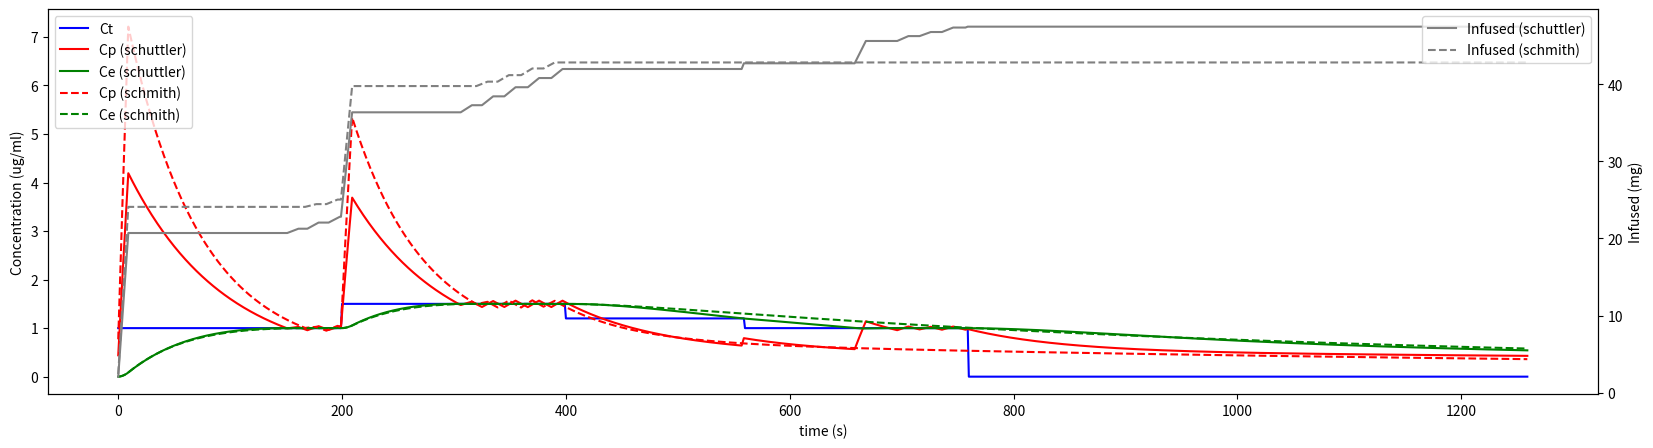

This chart was generated by the following Python code:
import numpy as np
import pandas as pd
import matplotlib.pyplot as plt
import scipy.optimize as optimize

class Model:
    def __init__(self, name=None, age=30, sex='F', weight=60, height=160, v1=None, k10=0, k12=0, k13=0, k21=0, k31=0, v2=0, v3=0, q1=0, q2=0, q3=0, ke0=0):
        '''
        set the model parameters based on the name of the model and the patient
        time constants are always in min^-1
        '''
        if name is not None:
            name = name.lower()
        # either k or name should be provided
        if v1 and ke0:
            if k10 or k12 or k13 or k21 or k31:
                self.setk(v1, k10, k12, k13, k21, k31, ke0)
            elif v2 or v3 or q1 or q2 or q3:
                self.setq(v1, v2, v3, q1, q2, q3, ke0)
        elif name == 'marsh':  
            # Marsh et al. Pharmacokinetic model driven infusion of propofol in children. Br J Anaesth 1991;67:41-8
            self.setk(0.228 * weight, 0.119, 0.114, 0.0419, 0.055, 0.0033, 0.26) # diprifusor
        elif name == 'modified marsh':
            self.setk(0.228 * weight, 0.119, 0.114, 0.0419, 0.055, 0.0033, 1.2195)  # stanpump, orchestra
        elif name == 'schnider':
            lbm = calc_lbm(sex, weight, height)
            self.setq(4.27, 18.9 - 0.391 * (age - 53), 238,
                1.89 + 0.0456 * (weight - 77) - 0.0681 * (lbm - 59) + 0.0264 * (height - 177),
                1.29 - 0.024 * (age - 53), 0.836, 
                0.456)
        elif name == 'paedfusor':
            if 1 <= age < 13:
                v1 = 0.4584 * weight
                k10 = 0.1527 * weight ** -0.3
            elif age <= 13:
                v1 = 0.4 * weight
                k10 = 0.0678
            elif age <= 14:
                v1 = 0.342 * weight
                k10 = 0.0792
            elif age <= 15:
                v1 = 0.284 * weight
                k10 = 0.0954
            elif age <= 16:
                v1 = 0.22857 * weight
                k10 = 0.119
            else:
                raise ValueError
            ke0 = 0.26  # from diprifusor (for adults)
            ke0 = 0.91  # Munoz et al Anesthesiology 2004:101(6)
            self.setk(v1, k10, 0.114, 0.0419, 0.055, 0.0033, ke0) 
        elif name == 'kataria':  
            # Kataria et al. The pharmacokinetics of propofol in children using three different data analysis approaches. Anesthesiology 1994;80:104
            self.setq(0.41 * weight, 0.78 * weight + 3.1 * age - 15.5, 6.9 * weight,
                0.035 * weight, 0.077 * weight, 0.026 * weight,
                0.41) # Munoz et al Anesthesiology 2004:101(6)
        elif name == 'choi':  # propofol
            # Choi et al. Population pharmacokinetic and pharmacodynamic model of propofol externally validated in children. J Pharmacokinet Pharmacodyn. 2015 Apr;42(2):163-77
            self.setq(1.69, 27.2 + 0.93 * (weight - 25), 0,
                0.89 * (weight / 23.6) ** 0.97, 1.3, 0, 
                0.371)
        elif name == 'eleveld':
            t1 = 6.28 # v1 ref
            t2 = 25.5 # v2 ref
            t3 = 273 # v3 ref
            t4 = 1.79 # cl ref
            t5 = 1.75 # q2 ref
            t6 = 1.11 # q3 ref
            t8 = 42.3 # cl maturation e50
            t9 = 9.06 # cl maturation slope
            t10 = -0.0156 # smaller v2 with age
            t11 = -0.00286 # lower cl with age
            t12 = 33.6 # v1 sigmoid e50=33.6 kg
            t13 = -0.0138 # smaller v3 with age
            t14 = 68.3 # maturation of q3
            t15 = 2.1 # cl ref (female)
            t16 = 1.3 # higher q2 for maturation of q3

            # reference
            age_ref = 35
            weight_ref = 70
            ht_ref = 170

            def ageing(x, age):
                return np.exp(x * (age - age_ref))

            def sigmoid(x, e50, y):
                return (x ** y) / ((x ** y) + (e50 ** y))

            def central(x):
                return sigmoid(x, t12, 1)

            # opioid
            with_opioids = True
            def opiates(x, present):
                if present:
                    return np.exp(x * age)
                else:
                    return 1

            # cl1 maturation
            pma = age * 52 + 40
            pma_ref = age_ref * 52 + 40
            cl1_mat = sigmoid(pma, t8, t9)
            cl1_mat_ref = sigmoid(pma_ref, t8, t9)
            cl3_mat = sigmoid(pma, t14, 1)
            cl3_mat_ref = sigmoid(pma_ref, t14, 1)

            # lean body mass
            ffm_ref = calc_lbm('M', weight_ref, ht_ref, age_ref, 'al-sallami')
            ffm = calc_lbm(sex, weight, height, age, 'al-sallami')

            v1 = t1 * (central(weight) / central(weight_ref))
            v2 = t2 * (weight / weight_ref) * ageing(t10, age)
            v3 = t3 * (ffm / ffm_ref) * opiates(t13, with_opioids)
            cl1 = (t4 if sex == 'M' else t15) * ((weight / weight_ref) ** 0.75) * (cl1_mat / cl1_mat_ref) * opiates(t11, with_opioids)
            cl2 = t5 * (v2 / t2) ** 0.75 * (1 + t16 * (1 - cl3_mat))
            cl3 = t6 * (v3 / t3) ** 0.75 * (cl3_mat / cl3_mat_ref)
            ke0 = 0.146 * ((weight / weight_ref) ** -0.25)

            self.setq(v1, v2, v3, cl1, cl2, cl3, ke0)
        elif name == 'minto':
            # Minto et al. Influence of age and gender on the pharmacokinetics and pharmacodynamicsof remifentanil. I. Model development. Anesthesiology, 86:10–23, 1997.
            lbm = calc_lbm(sex, weight, height, 'james')
            self.setq(5.1 - 0.0201 * (age - 40) + 0.072 * (lbm - 55),
                9.82 - 0.0811 * (age - 40) + 0.108 * (lbm - 55),
                5.42,
                2.6 - 0.0162 * (age - 40) + 0.0191 * (lbm - 55),
                2.05 - 0.0301 * (age - 40),
                0.076 - 0.00113 * (age - 40),
                0.595 - 0.007 * (age - 40))
        elif name == 'kim':  # pk model of remifentanil
            lbm = calc_lbm(sex, weight, height, 'janmahasatian')
            self.setq(4.76 * (weight / 74.5) ** 0.658,
                8.4 * (lbm / 52.3) ** 0.573 - 0.0936 * (age-37),
                4 - 0.0477 * (age-37),
                2.77 * (weight / 74.5) ** 0.336 - 0.0149 * (age-37),
                1.94 - 0.0280 * (age - 37),
                0.197,
                0.595 - 0.007 * (age - 40))  # minto's ke0
        elif name == 'schuttler': # remimazolam
            # Schüttler et al. Pharmacokinetics and Pharmacodynamics of Remimazolam (CNS 7056) after Continuous Infusion in Healthy Male Volunteers: Part I. Pharmacokinetics and Clinical Pharmacodynamics. Anesthesiology. 2020 Apr;132(4):636-651.
            self.setq(4.7 / 75 * weight, 14.5, 15.5, 
                1.14, 1.04, 0.93, 
                0.27)
        elif name == 'schmith':
            # Zhou et al. Population pharmacokinetic/pharmacodynamic modeling for remimazolam in the induction and maintenance of general anesthesia in healthy subjects and in surgical subjects. J Clin Anesth. 2020
            v1 = 2.92 / 70 * weight
            v2 = 19.1 / 70 * weight
            # if asa3:
            #     v1 *= 1 - 0.56
            #     v2 *= 1.22
            v3 = 9.81 / 70 * weight
            cl1 = 61.6 / 70 * weight / 60 * (1.11 if sex == 'F' else 1)
            cl2 = 22.9 / 70 * weight / 60
            cl3 = 69.6 / 70 * weight / 60
            ke0 = 8.08 / 60
            bmi = weight / (height / 100) ** 2
            if bmi > 25:
                ke0 *= 1.17
            # if asian: self.ke0 *= 1 - 0.48            
            self.setq(v1, v2, v3, cl1, cl2, cl3, ke0)
        else:    
            raise ValueError('unsupported model')

    def setq(self, v1=0, v2=0, v3=0, q1=0, q2=0, q3=0, ke0=0):
        if v2 == 0:
            self.setk(v1, q1 / v1, q2 / v1, q3 / v1, 0, 0, ke0)
        elif v3 == 0:
            self.setk(v1, q1 / v1, q2 / v1, q3 / v1, q2 / v2, 0, ke0)
        else:
            self.setk(v1, q1 / v1, q2 / v1, q3 / v1, q2 / v2, q3 / v3, ke0)

    v1_v4 = 1000
    def setk(self, v1=0, k10=0, k12=0, k13=0, k21=0, k31=0, ke0=0):
        '''
        set PK/PD parameters of the model
        '''
        self.v1 = v1
        self.k10 = k10
        self.k12 = k12
        self.k13 = k13
        self.k21 = k21
        self.k31 = k31
        self.ke0 = ke0

    def ce(self, t=None, dose=None, a0=None, ke0=None):
        '''
        calculate the effect site concentration
        '''
        return self.sim(t, dose, a0, ke0)[:, 3] / self.v1 * self.v1_v4
    
    def sim(self, t=None, dose=None, a0=None, ke0=None):
        '''
        simulate the movement of drug amount in the compartments
        t: time in seconds or an array of time (if zero, do while the maximum Ce is reached)
        dose: infused amount at every second ([1] for bolus at time 0, [1] * 10 for infusion for 10 sec, etc.)
        ke0: the elimination rate from the effect site (if None, use the self.ke0)
        a: initial state of the compartments
        returns: the estimated amount of drugs in the compartments in the shape (t, 4)
        '''
        ret = []

        if dose is None:
            dose = 0
        if np.isscalar(dose):
            dose = [dose]

        if a0 is None:
            a = np.zeros(4)
        else:
            a = np.copy(a0)

        last_a4 = 0
        if t is None:
            t = 9999

        if ke0 is None:
            ke0 = self.ke0

        # generate update matrix
        k = np.array([
            [1 - (self.k10 + self.k12 + self.k13) / 60, self.k21 / 60, self.k31 / 60, 0],
            [self.k12 / 60, 1 - self.k21 / 60, 0, 0],
            [self.k13 / 60, 0, 1 - self.k31 / 60, 0],
            [ke0 / self.v1_v4 / 60, 0, 0, 1 - ke0 / 60]
        ])

        # simulation
        for i in range(t):
            a = np.matmul(k, a)  # natural decay
            if i < len(dose):
                a[0] += dose[i]  # infusion
            if t == 9999:  # when user wants do until maximum Ce is reached
                if a[3] < last_a4:
                    break
                last_a4 = a[3]
            ret.append(a)

        return np.array(ret)
    
    def tpeak(self, ke0=None, prec=1):
        '''
        estimate the time to reach the maximum effect site concentration
        ke0: the elimination rate from the effect site (if None, use the self.ke0)
        prec: the precision of the time in seconds
        '''
        if ke0 is None:
            ke0 = self.ke0
        model = Model(v1=self.v1, k10=self.k10 * prec, k12=self.k12 * prec, k13=self.k13 * prec, k21=self.k21 * prec, k31=self.k31 * prec, ke0=ke0 * prec)
        tpeak = len(model.ce(dose=1, ke0=ke0 * prec)) * prec
        return tpeak
    
    def recalculate_ke0(self, tpeak):
        '''
        find optimal ke0 that minimise the difference between the estimated tpeak and the actual tpeak
        returns: the optimal ke0 in /min
        '''
        return optimize.brentq(lambda ke0, tpeak: self.tpeak(ke0, prec=0.1) - tpeak, a=1e-5, b=100, args=(tpeak))
    
    def tci(self, ct, a0=None):  # shafer and greg algorithm
        '''
        calculate the infusion rate to achieve the desired effect site concentration
        a0: the initial state of the compartments
        ct: target concentration
        '''
        if a0 is None:
            a0 = np.zeros(4)
        udf = self.ce(dose=[1]*10)  # generate udf
        tpeak = len(udf)-1  # initial tpeak
        while True:
            bes = self.ce(tpeak + 1, a0=a0)  # natural decay of ce
            if bes[0] > ct: # if the current effect site concentration is higher than the target
                if bes[-1] < ct: # wait until the effect site concentration is lower than the target
                    return 0, np.where(bes < ct)[0][0]
                return 0, tpeak
            rate = (ct - bes[-1]) / udf[tpeak]
            ces = bes + udf[:len(bes)] * rate
            new_tpeak = np.argmax(ces)
            if new_tpeak == tpeak or abs(ces[new_tpeak] - ct) <= ct * 0.001:
                break
            tpeak = new_tpeak
        return rate, tpeak
    
    def run(self, cts, filename=None, maxrate=None):
        '''
        simulate the movement of drug amount in the compartments
        returns: DataFrame of Ct, Cp, Ce, and Rate
        '''
        last_ct = 0
        wait_until = 0
        infuse_until = 0
        ces = []
        cps = []
        rates = []
        a = np.zeros(4) # initial state
        for i in range(len(cts)):
            ct = cts[i]
            if i >= wait_until or ct != last_ct:
                last_ct = ct
                rate, tpeak = self.tci(cts[i], a)
                infuse_until = i + 10
                if maxrate and rate > maxrate:
                    rate = maxrate
                    wait_until = i + 10
                else:
                    wait_until = i + tpeak
            if i >= infuse_until:
                rate = 0
            a = self.sim(1, dose=rate, a0=a)[-1]
            rates.append(rate)
            cps.append(a[0] / self.v1)
            ces.append(a[3] / self.v1 * self.v1_v4)
        
        df = pd.DataFrame({'Ct': cts, 'Cp': cps, 'Ce': ces, 'Rate': rates, 'Infused': np.cumsum(rates)})
        if filename:
            plt.figure(figsize=(20, 5))
            plt.plot(cps, color='red', label='Cp')
            plt.plot(cts, color='blue', label='Ct')
            plt.plot(ces, color='green', label='Ce')
            plt.legend()
            plt.savefig(filename + '.png')
            df.to_csv(filename, index=False)
        
        return df


def calc_lbm(sex, weight, height, age=None, model='james'):
    if model == 'james':
        if sex == 'M':
            return 1.1 * weight - 128 * (weight / height) ** 2
        elif sex == 'F':
            return 1.07 * weight - 148 * (weight / height) ** 2
    elif model == 'janmahasatian':
        # Janmahasatian et al. Quantification of lean bodyweight. Clin Pharmacokinet. 2005;44(10):1051-65.
        bmi = weight / (height / 100) ** 2
        if sex == 'M':
            return 9270 * weight / (6680 + 216 * bmi)
        if sex == 'F':
            return 9270 * weight / (8780 + 244 * bmi)
    elif model == 'devine':
        # Devine BJ. Gentamicin therapy. Drug Intell Clin Pharm. 1974;8:650–655.
        if sex == 'M':
            return 50 + 0.91 * (height - 152.4)
        elif sex == 'F':
            return 45.5 + 0.91 * (height - 152.4)
    elif model == 'al-sallami':
        if age is None:
            raise ValueError
        bmi = weight / (height / 100) ** 2
        if sex == 'M':
            return (0.88 + ((1 - 0.88) / (1 + (age / 13.4) ** -12.7))) * 42.92 * weight / (30.93 + bmi)
        elif sex == 'F':
            return (1.11 + ((1 - 1.11) / (1 + (age / 7.1) ** -1.1))) * 37.99 * weight / (35.98 + bmi)
    raise ValueError


if __name__ == '__main__':
    # plt.plot([lbm('M', x, 170, 'james') for x in range(30, 200)], label='james')
    # plt.plot([lbm('M', x, 170, 'janmahasatian') for x in range(30, 200)], label='janmahasatian')
    # plt.plot([lbm('M', x, 170, 'devine') for x in range(30, 200)], label='devine')
    # plt.legend()
    # plt.show()
    # exit(0)
    
    # model = Model('schnider', 80, 'M', 75, 172)
    # print(f'tpeak at {model.tpeak()} sec') # original tpeak

    # model.ke0 = model.recalculate_ke0(100)
    # print(model.ke0)
    # print(model.tpeak())
    # exit(0)

    # Compare models
    dfs = []
    names = ['modified marsh', 'schnider', 'eleveld']
    cts = [4] * 200 + [3] * 200 + [5] * 160 + [2] * 200 + [0] * 500
    names = ['schuttler', 'schmith']
    cts = [1] * 200 + [1.5] * 200 + [1.2] * 160 + [1] * 200 + [0] * 500
    conc_unit = 'ug/ml'
    dose_unit = 'mg'
    styles = ['solid', 'dashed', 'dotted', 'dashdot']
    for name in names:
        model = Model(name, 80, 'M', 75, 172)
        dfs.append(model.run(cts))

    fig, ax1 = plt.subplots(figsize=(20, 5))
    ax1.set_xlabel('time (s)')
    ax1.plot(dfs[0]['Ct'], color='blue', label='Ct')
    for i in range(len(names)):
        ax1.plot(dfs[i]['Cp'], linestyle=styles[i], color='red', label=f'Cp ({names[i]})')
        ax1.plot(dfs[i]['Ce'], linestyle=styles[i], color='green', label=f'Ce ({names[i]})')
    ax1.set_ylabel(f'Concentration ({conc_unit})')
    ax1.legend(loc='upper left')
    ax2 = ax1.twinx()
    for i in range(len(names)):
        ax2.plot(dfs[i]['Infused'], linestyle=styles[i], color='gray', label=f'Infused ({names[i]})')
    ax2.set_ylabel(f'Infused ({dose_unit})')
    ax2.legend(loc='upper right')
    plt.show()
